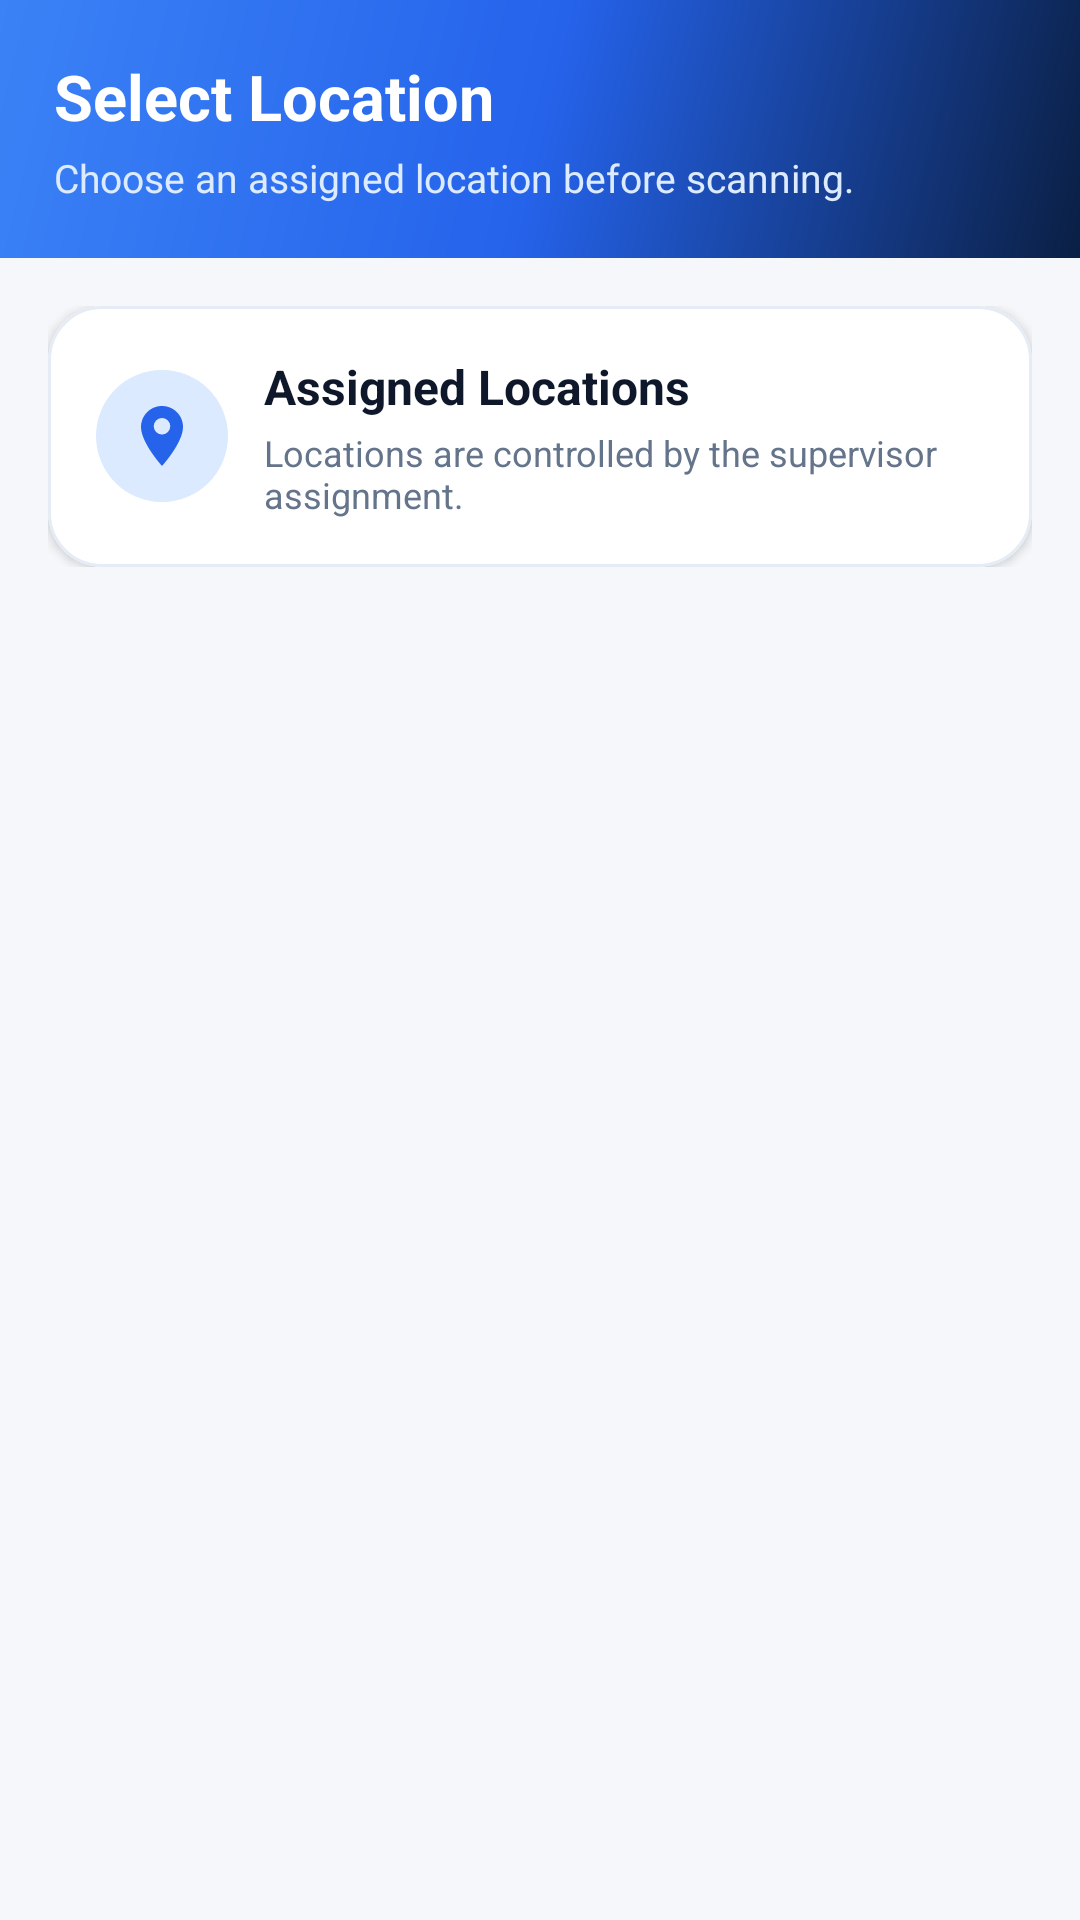

Reconstruct the res/layout file that produces this screen, plus the resources it refers to.
<!-- AndroidManifest.xml: application theme Theme.OrvixIMS -->
<!-- res/layout/activity_location_selection.xml -->
<?xml version="1.0" encoding="utf-8"?>
<LinearLayout xmlns:android="http://schemas.android.com/apk/res/android"
    xmlns:app="http://schemas.android.com/apk/res-auto"
    xmlns:tools="http://schemas.android.com/tools"
    android:layout_width="match_parent"
    android:layout_height="match_parent"
    android:background="@color/orvix_background"
    android:orientation="vertical"
    tools:context=".location.presentation.LocationSelectionActivity">

    <LinearLayout
        android:layout_width="match_parent"
        android:layout_height="wrap_content"
        android:background="@drawable/bg_header_gradient"
        android:orientation="vertical"
        android:paddingStart="18dp"
        android:paddingTop="18dp"
        android:paddingEnd="18dp"
        android:paddingBottom="18dp">

        <TextView
            android:id="@+id/titleTextView"
            android:layout_width="match_parent"
            android:layout_height="wrap_content"
            android:text="Select Location"
            android:textColor="@color/white"
            android:textSize="21sp"
            android:textStyle="bold" />

        <TextView
            android:layout_width="match_parent"
            android:layout_height="wrap_content"
            android:layout_marginTop="4dp"
            android:text="Choose an assigned location before scanning."
            android:textColor="#DDEBFF"
            android:textSize="13sp" />
    </LinearLayout>

    <LinearLayout
        android:layout_width="match_parent"
        android:layout_height="wrap_content"
        android:orientation="vertical"
        android:paddingStart="16dp"
        android:paddingTop="16dp"
        android:paddingEnd="16dp">

        <com.google.android.material.card.MaterialCardView
            style="@style/OrvixCard"
            android:layout_width="match_parent"
            android:layout_height="wrap_content"
            app:cardCornerRadius="18dp"
            app:cardElevation="2dp"
            app:strokeColor="@color/orvix_border"
            app:strokeWidth="1dp">

            <LinearLayout
                android:layout_width="match_parent"
                android:layout_height="wrap_content"
                android:gravity="center_vertical"
                android:orientation="horizontal"
                android:padding="16dp">

                <FrameLayout
                    android:layout_width="44dp"
                    android:layout_height="44dp"
                    android:background="@drawable/bg_icon_circle_blue">

                    <ImageView
                        android:layout_width="24dp"
                        android:layout_height="24dp"
                        android:layout_gravity="center"
                        android:src="@drawable/ic_location_24"
                        tools:ignore="ContentDescription" />
                </FrameLayout>

                <LinearLayout
                    android:layout_width="0dp"
                    android:layout_height="wrap_content"
                    android:layout_marginStart="12dp"
                    android:layout_weight="1"
                    android:orientation="vertical">

                    <TextView
                        android:layout_width="match_parent"
                        android:layout_height="wrap_content"
                        android:text="Assigned Locations"
                        android:textColor="@color/orvix_black"
                        android:textSize="16sp"
                        android:textStyle="bold" />

                    <TextView
                        android:layout_width="match_parent"
                        android:layout_height="wrap_content"
                        android:layout_marginTop="3dp"
                        android:text="Locations are controlled by the supervisor assignment."
                        android:textColor="@color/orvix_text_sub"
                        android:textSize="12sp" />
                </LinearLayout>
            </LinearLayout>
        </com.google.android.material.card.MaterialCardView>
    </LinearLayout>

    <ProgressBar
        android:id="@+id/progressBar"
        android:layout_width="36dp"
        android:layout_height="36dp"
        android:layout_gravity="center_horizontal"
        android:layout_marginTop="16dp"
        android:indeterminateTint="@color/orvix_primary"
        android:visibility="gone" />

    <TextView
        android:id="@+id/emptyTextView"
        android:layout_width="match_parent"
        android:layout_height="wrap_content"
        android:layout_margin="20dp"
        android:background="@drawable/bg_card_soft"
        android:gravity="center"
        android:padding="24dp"
        android:text="No locations available"
        android:textColor="@color/orvix_text_secondary"
        android:textSize="15sp"
        android:visibility="gone" />

    <androidx.recyclerview.widget.RecyclerView
        android:id="@+id/locationsRecyclerView"
        android:layout_width="match_parent"
        android:layout_height="0dp"
        android:layout_weight="1"
        android:clipToPadding="false"
        android:paddingStart="8dp"
        android:paddingTop="8dp"
        android:paddingEnd="8dp"
        android:paddingBottom="16dp" />
</LinearLayout>
<!-- resources referenced by this layout -->
<resources>
  <color name="orvix_background">#F5F7FA</color>
  <color name="orvix_black">#0F172A</color>
  <color name="orvix_border">#E6ECF5</color>
  <color name="orvix_primary">#2563EB</color>
  <color name="orvix_text_secondary">#64748B</color>
  <color name="orvix_text_sub">#64748B</color>
  <color name="white">#FFFFFF</color>
  <!-- drawable bg_card_soft (drawable) -->
  <?xml version="1.0" encoding="utf-8"?>
  <shape xmlns:android="http://schemas.android.com/apk/res/android" android:shape="rectangle">
      <solid android:color="@color/white" />
      <stroke android:width="1dp" android:color="@color/orvix_border" />
      <corners android:radius="20dp" />
  </shape>
  <!-- drawable bg_header_gradient (drawable) -->
  <?xml version="1.0" encoding="utf-8"?>
  <shape xmlns:android="http://schemas.android.com/apk/res/android" android:shape="rectangle">
      <gradient
          android:angle="135"
          android:startColor="@color/orvix_primary_dark"
          android:centerColor="@color/orvix_primary"
          android:endColor="@color/orvix_primary_alt" />
  </shape>
  <!-- drawable bg_icon_circle_blue (drawable) -->
  <?xml version="1.0" encoding="utf-8"?>
  <shape xmlns:android="http://schemas.android.com/apk/res/android" android:shape="oval">
      <solid android:color="@color/orvix_blue_100" />
  </shape>
  <!-- drawable ic_location_24 (drawable) -->
  <vector xmlns:android="http://schemas.android.com/apk/res/android"
      android:width="24dp"
      android:height="24dp"
      android:viewportWidth="24"
      android:viewportHeight="24">
      <path
          android:fillColor="@color/orvix_primary"
          android:pathData="M12 2C8.13 2 5 5.13 5 9c0 5.25 7 13 7 13s7-7.75 7-13c0-3.87-3.13-7-7-7zm0 9.5A2.5 2.5 0 1 1 12 6a2.5 2.5 0 0 1 0 5.5z" />
  </vector>
  <style name="OrvixCard" parent="Widget.MaterialComponents.CardView">
          <item name="cardCornerRadius">20dp</item>
          <item name="cardElevation">2dp</item>
          <item name="strokeColor">@color/orvix_border</item>
          <item name="strokeWidth">1dp</item>
          <item name="cardBackgroundColor">@color/white</item>
      </style>
  <style name="Theme.OrvixIMS" parent="Theme.MaterialComponents.Light.NoActionBar">
          <item name="colorPrimary">@color/orvix_primary</item>
          <item name="colorPrimaryVariant">@color/orvix_primary_dark</item>
          <item name="colorOnPrimary">@color/white</item>
          <item name="colorSecondary">@color/orvix_accent</item>
          <item name="android:windowBackground">@color/orvix_background</item>
          <item name="android:navigationBarColor">@color/white</item>
          <item name="android:statusBarColor">@color/orvix_primary_dark</item>
          <item name="android:windowLightStatusBar">false</item>
          <item name="android:fontFamily">sans-serif</item>
      </style>
  <color name="orvix_primary_dark">#0A1F44</color>
  <color name="orvix_primary_alt">#3B82F6</color>
  <color name="orvix_blue_100">#DBEAFE</color>
  <color name="orvix_accent">#107CFF</color>
</resources>
